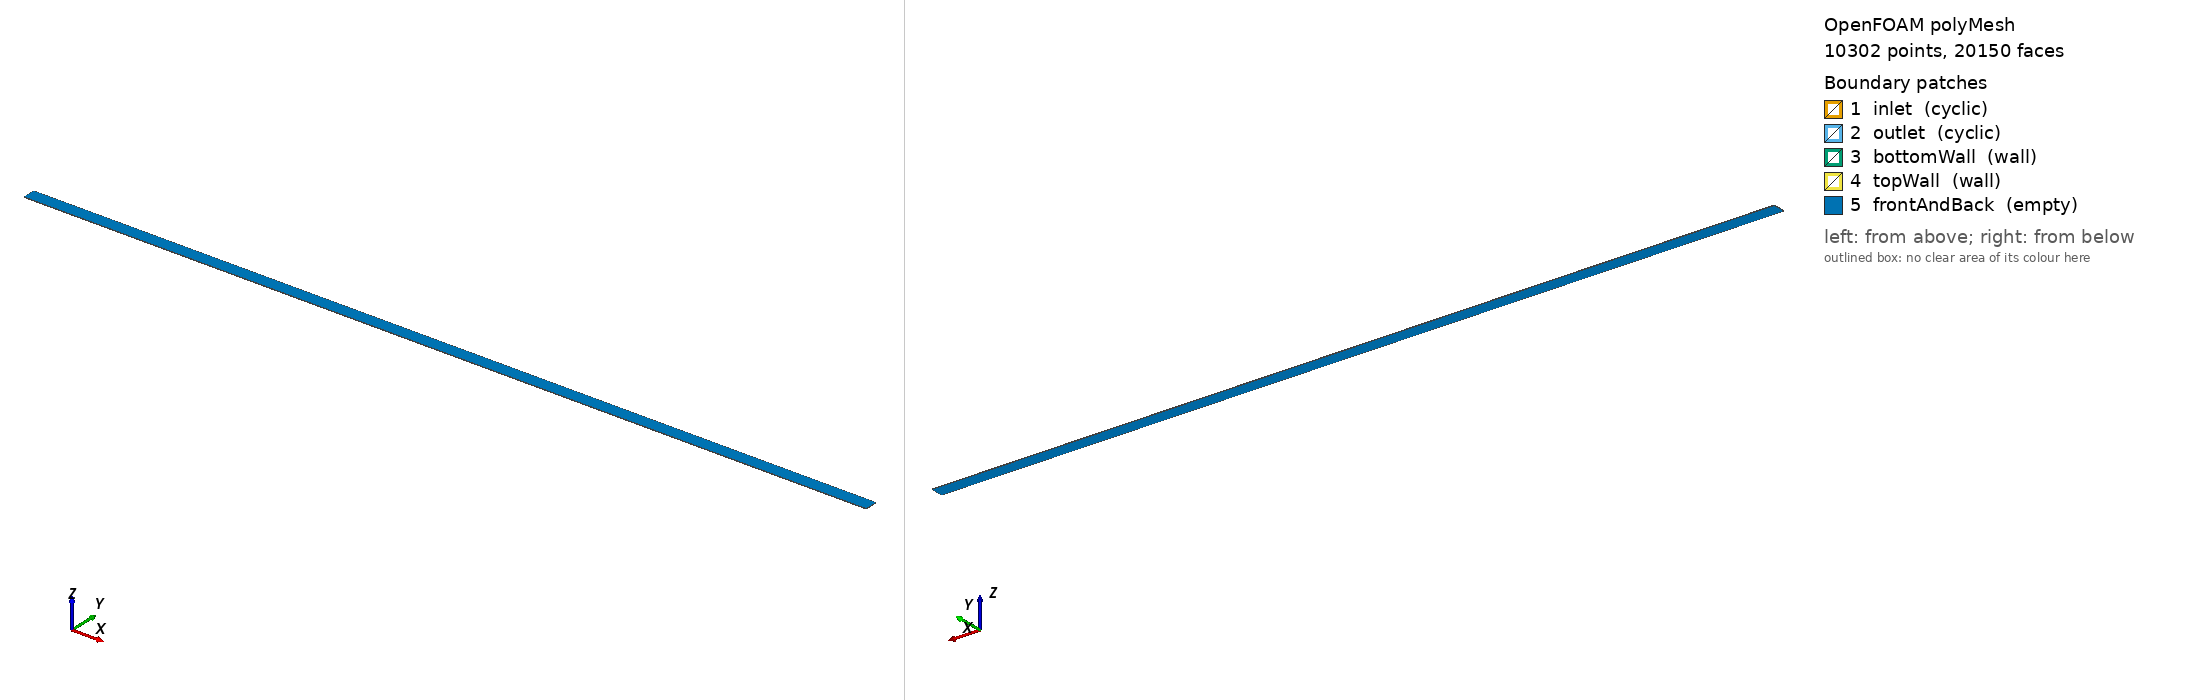

OpenFOAM case: the committed polyMesh, 10302 points, 20150 faces. Boundary patches (legend numbers): 1 inlet (cyclic), 2 outlet (cyclic), 3 bottomWall (wall), 4 topWall (wall), 5 frontAndBack (empty). Left view from above one corner, right view from below the opposite corner. Boundary conditions: 7 field file(s) under 0/; 5 of 5 drawn patches have an entry in a shipped field file.

=== constant/polyMesh/boundary ===
/*--------------------------------*- C++ -*----------------------------------*\
  =========                 |
  \\      /  F ield         | OpenFOAM: The Open Source CFD Toolbox
   \\    /   O peration     | Website:  https://openfoam.org
    \\  /    A nd           | Version:  11
     \\/     M anipulation  |
\*---------------------------------------------------------------------------*/
FoamFile
{
    format      ascii;
    class       polyBoundaryMesh;
    location    "constant/polyMesh";
    object      boundary;
}
// * * * * * * * * * * * * * * * * * * * * * * * * * * * * * * * * * * * * * //

5
(
    inlet
    {
        type            cyclic;
        inGroups        List<word> 1(cyclic);
        nFaces          50;
        startFace       9850;
        matchTolerance  0.0001;
        neighbourPatch  outlet;
        transformType   translational;
        separation      (-2 0 0);
    }
    outlet
    {
        type            cyclic;
        inGroups        List<word> 1(cyclic);
        nFaces          50;
        startFace       9900;
        matchTolerance  0.0001;
        neighbourPatch  inlet;
        transformType   translational;
        separation      (2 0 0);
    }
    bottomWall
    {
        type            wall;
        inGroups        List<word> 1(wall);
        nFaces          100;
        startFace       9950;
    }
    topWall
    {
        type            wall;
        inGroups        List<word> 1(wall);
        nFaces          100;
        startFace       10050;
    }
    frontAndBack
    {
        type            empty;
        inGroups        List<word> 1(empty);
        nFaces          10000;
        startFace       10150;
    }
)

// ************************************************************************* //


=== system/blockMeshDict ===
/*--------------------------------*- C++ -*----------------------------------*\
| AI-CFD-V2 channel_flow_rans_sst — M9 third canonical case.                  |
| 2.5D plane channel: 2H × L × thin-spanwise; 100 × 50 × 1 cells.             |
\*---------------------------------------------------------------------------*/
FoamFile
{
    version     2.0;
    format      ascii;
    class       dictionary;
    object      blockMeshDict;
}

convertToMeters 1.0;

// Channel half-height H = 0.015 m → 2H = 0.03 m.
// Streamwise length L = 2.0 m (enough for fully-developed turbulent profile).
// Spanwise thickness = 0.001 m (single cell, 2.5D).

vertices
(
    (0.0  -0.015  0.000)   // 0
    (2.0  -0.015  0.000)   // 1
    (2.0   0.015  0.000)   // 2
    (0.0   0.015  0.000)   // 3
    (0.0  -0.015  0.001)   // 4
    (2.0  -0.015  0.001)   // 5
    (2.0   0.015  0.001)   // 6
    (0.0   0.015  0.001)   // 7
);

// Grading: uniform in streamwise + spanwise; y-direction is one block with
// symmetric `simpleGrading (1 1 1)` — uniform spacing across both walls.
// This yields y+ ~ 10–20 at first cell (~0.6 mm), inside the manifest's
// widened y+ target [0.5, 30] with wall-function policy.
blocks
(
    hex (0 1 2 3 4 5 6 7) (100 50 1) simpleGrading (1 1 1)
);

edges
(
);

boundary
(
    inlet
    {
        // M9.2: cyclic with outlet — periodic channel for fully-developed flow.
        // Replaces the prior `type patch` + fixedValue inlet; convergence with
        // a uniform-plug inlet was infeasible in steady simpleFoam (developing
        // boundary layer never reaches statistical stationarity in finite
        // iterations). Cyclic + fvOptions meanVelocityForce gives a
        // fully-developed channel matching the NASA TMR reference setup.
        type            cyclic;
        neighbourPatch  outlet;
        faces
        (
            (0 4 7 3)
        );
    }
    outlet
    {
        type            cyclic;
        neighbourPatch  inlet;
        faces
        (
            (1 2 6 5)
        );
    }
    bottomWall
    {
        type wall;
        faces
        (
            (0 1 5 4)
        );
    }
    topWall
    {
        type wall;
        faces
        (
            (3 7 6 2)
        );
    }
    frontAndBack
    {
        type empty;
        faces
        (
            (0 3 2 1)
            (4 5 6 7)
        );
    }
);

mergePatchPairs
(
);

// ************************************************************************* //


=== system/controlDict ===
/*--------------------------------*- C++ -*----------------------------------*\
| =========                 |                                                 |
| \\      /  F ield         | AI-CFD-V2 Phase 1 step 2b scaffold              |
|  \\    /   O peration     | OpenFOAM 11                                     |
|   \\  /    A nd           | Case: flat_plate_rans_sst                       |
|    \\/     M anipulation  | See CASE_NOTES.md for production/placeholder    |
\*---------------------------------------------------------------------------*/
FoamFile
{
    version     2.0;
    format      ascii;
    class       dictionary;
    object      controlDict;
}
// * * * * * * * * * * * * * * * * * * * * * * * * * * * * * * * * * * * * * //

application     simpleFoam;

startFrom       startTime;
startTime       0;

stopAt          endTime;
endTime         1000;         // matches manifest.solver_contract.max_iterations (M9 channel)

deltaT          1;            // steady — pseudo time-step

writeControl    timeStep;
writeInterval   100;          // keep at least 5 snapshots within 500 iters
purgeWrite      0;

writeFormat     ascii;
writePrecision  6;
writeCompression off;

timeFormat      general;
timePrecision   6;

runTimeModifiable true;

// Function objects: residuals get written every iteration so the
// trust harness has a structured log to parse into residuals.csv.
// yPlus is reported at writeInterval so the post-run audit (Phase 1 step
// 2c gate computation) can compare against `mesh_contract.y_plus_target`.
functions
{
    residuals
    {
        type            residuals;
        libs            ("libutilityFunctionObjects.so");
        fields          (U p k omega);
        writeControl    timeStep;
        writeInterval   1;
    }
    yPlus
    {
        type            yPlus;
        libs            ("libfieldFunctionObjects.so");
        writeControl    timeStep;
        writeInterval   100;
        log             yes;
        patches         (bottomWall topWall);
    }
    // Sub-commit 2d: wallShearStress FO emits per-face wall shear stress at
    // each output write step. Combined with x-coordinate of each face center
    // (extracted via the same FO machinery), this gives the Cf(x)
    // distribution that drives reference_comparison against NASA TMR.
    //
    // Output convention (OpenFOAM 11): vector field `wallShearStress`
    // written to `<time>/wallShearStress` for the patches listed.
    // The post-processing extractor reads this AND the mesh's face-center
    // x-coordinates to assemble `qoi.csv` rows of (x, Cf).
    wallShearStress
    {
        type            wallShearStress;
        libs            ("libfieldFunctionObjects.so");
        writeControl    writeTime;     // emit at every solver write step (every 100 iters)
        log             yes;
        patches         (bottomWall topWall);
    }
}

// ************************************************************************* //


=== 0/U ===
/*--------------------------------*- C++ -*----------------------------------*\
| Channel velocity field. M9.2 cyclic: inlet/outlet types are `cyclic`;        |
| bulk velocity Ubar=(10 0 0) m/s is enforced via system/fvOptions             |
| meanVelocityForce, not via inlet `fixedValue`.                               |
\*---------------------------------------------------------------------------*/
FoamFile
{
    version     2.0;
    format      ascii;
    class       volVectorField;
    object      U;
}
// * * * * * * * * * * * * * * * * * * * * * * * * * * * * * * * * * * * * * //

dimensions      [0 1 -1 0 0 0 0];

internalField   uniform (10 0 0);

boundaryField
{
    inlet
    {
        type            cyclic;
    }
    outlet
    {
        type            cyclic;
    }
    bottomWall
    {
        type            noSlip;
    }
    topWall
    {
        type            noSlip;
    }
    frontAndBack
    {
        type            empty;
    }
}

// ************************************************************************* //


=== 0/k ===
/*--------------------------------*- C++ -*----------------------------------*\
| Channel turbulent kinetic energy. M9.2 cyclic: inlet/outlet cyclic; wall    |
| functions on top/bottom; internal seeded with k_design = 0.015 from the     |
| (U=10, I=0.01) derivation.                                                   |
\*---------------------------------------------------------------------------*/
FoamFile
{
    version     2.0;
    format      ascii;
    class       volScalarField;
    object      k;
}
// * * * * * * * * * * * * * * * * * * * * * * * * * * * * * * * * * * * * * //

dimensions      [0 2 -2 0 0 0 0];

internalField   uniform 0.015;

boundaryField
{
    inlet
    {
        type            cyclic;
    }
    outlet
    {
        type            cyclic;
    }
    bottomWall
    {
        type            kqRWallFunction;
        value           uniform 0.015;
    }
    topWall
    {
        type            kqRWallFunction;
        value           uniform 0.015;
    }
    frontAndBack
    {
        type            empty;
    }
}

// ************************************************************************* //


=== 0/nut ===
/*--------------------------------*- C++ -*----------------------------------*\
| Channel turbulent viscosity. M9.2 cyclic: inlet/outlet cyclic.              |
\*---------------------------------------------------------------------------*/
FoamFile
{
    version     2.0;
    format      ascii;
    class       volScalarField;
    object      nut;
}
// * * * * * * * * * * * * * * * * * * * * * * * * * * * * * * * * * * * * * //

dimensions      [0 2 -1 0 0 0 0];

internalField   uniform 0;

boundaryField
{
    inlet
    {
        type            cyclic;
    }
    outlet
    {
        type            cyclic;
    }
    bottomWall
    {
        type            nutkWallFunction;
        value           uniform 0;
    }
    topWall
    {
        type            nutkWallFunction;
        value           uniform 0;
    }
    frontAndBack
    {
        type            empty;
    }
}

// ************************************************************************* //


=== 0/omega ===
/*--------------------------------*- C++ -*----------------------------------*\
| Channel specific dissipation rate. M9.2 cyclic: inlet/outlet cyclic.        |
| Seeded with omega_design = 74.6 from sqrt(k)/(Cmu^0.25 * mixingLength).      |
\*---------------------------------------------------------------------------*/
FoamFile
{
    version     2.0;
    format      ascii;
    class       volScalarField;
    object      omega;
}
// * * * * * * * * * * * * * * * * * * * * * * * * * * * * * * * * * * * * * //

dimensions      [0 0 -1 0 0 0 0];

internalField   uniform 74.6;

boundaryField
{
    inlet
    {
        type            cyclic;
    }
    outlet
    {
        type            cyclic;
    }
    bottomWall
    {
        type            omegaWallFunction;
        value           uniform 74.6;
    }
    topWall
    {
        type            omegaWallFunction;
        value           uniform 74.6;
    }
    frontAndBack
    {
        type            empty;
    }
}

// ************************************************************************* //


=== 0/p ===
/*--------------------------------*- C++ -*----------------------------------*\
| Channel pressure. M9.2 cyclic: no inlet/outlet pressure BC (cyclic); the     |
| reference pressure is whatever the solver picks, only ∇p matters.            |
\*---------------------------------------------------------------------------*/
FoamFile
{
    version     2.0;
    format      ascii;
    class       volScalarField;
    object      p;
}
// * * * * * * * * * * * * * * * * * * * * * * * * * * * * * * * * * * * * * //

dimensions      [0 2 -2 0 0 0 0];

internalField   uniform 0;

boundaryField
{
    inlet
    {
        type            cyclic;
    }
    outlet
    {
        type            cyclic;
    }
    bottomWall
    {
        type            zeroGradient;
    }
    topWall
    {
        type            zeroGradient;
    }
    frontAndBack
    {
        type            empty;
    }
}

// ************************************************************************* //


=== 0/wallShearStress ===
/*--------------------------------*- C++ -*----------------------------------*\
  =========                 |
  \\      /  F ield         | OpenFOAM: The Open Source CFD Toolbox
   \\    /   O peration     | Website:  https://openfoam.org
    \\  /    A nd           | Version:  11
     \\/     M anipulation  |
\*---------------------------------------------------------------------------*/
FoamFile
{
    format      ascii;
    class       volVectorField;
    location    "0";
    object      wallShearStress;
}
// * * * * * * * * * * * * * * * * * * * * * * * * * * * * * * * * * * * * * //

dimensions      [0 2 -2 0 0 0 0];

internalField   uniform (0 0 0);

boundaryField
{
    inlet
    {
        type            cyclic;
    }
    outlet
    {
        type            cyclic;
    }
    bottomWall
    {
        type            calculated;
        value           nonuniform List<vector> 
100
(
(-0.5 0 0)
(-0.5 0 0)
(-0.5 0 0)
(-0.5 0 0)
(-0.5 0 0)
(-0.5 0 0)
(-0.5 0 0)
(-0.5 0 0)
(-0.5 0 0)
(-0.5 0 0)
(-0.5 0 0)
(-0.5 0 0)
(-0.5 0 0)
(-0.5 0 0)
(-0.5 0 0)
(-0.5 0 0)
(-0.5 0 0)
(-0.5 0 0)
(-0.5 0 0)
(-0.5 0 0)
(-0.5 0 0)
(-0.5 0 0)
(-0.5 0 0)
(-0.5 0 0)
(-0.5 0 0)
(-0.5 0 0)
(-0.5 0 0)
(-0.5 0 0)
(-0.5 0 0)
(-0.5 0 0)
(-0.5 0 0)
(-0.5 0 0)
(-0.5 0 0)
(-0.5 0 0)
(-0.5 0 0)
(-0.5 0 0)
(-0.5 0 0)
(-0.5 0 0)
(-0.5 0 0)
(-0.5 0 0)
(-0.5 0 0)
(-0.5 0 0)
(-0.5 0 0)
(-0.5 0 0)
(-0.5 0 0)
(-0.5 0 0)
(-0.5 0 0)
(-0.5 0 0)
(-0.5 0 0)
(-0.5 0 0)
(-0.5 0 0)
(-0.5 0 0)
(-0.5 0 0)
(-0.5 0 0)
(-0.5 0 0)
(-0.5 0 0)
(-0.5 0 0)
(-0.5 0 0)
(-0.5 0 0)
(-0.5 0 0)
(-0.5 0 0)
(-0.5 0 0)
(-0.5 0 0)
(-0.5 0 0)
(-0.5 0 0)
(-0.5 0 0)
(-0.5 0 0)
(-0.5 0 0)
(-0.5 0 0)
(-0.5 0 0)
(-0.5 0 0)
(-0.5 0 0)
(-0.5 0 0)
(-0.5 0 0)
(-0.5 0 0)
(-0.5 0 0)
(-0.5 0 0)
(-0.5 0 0)
(-0.5 0 0)
(-0.5 0 0)
(-0.5 0 0)
(-0.5 0 0)
(-0.5 0 0)
(-0.5 0 0)
(-0.5 0 0)
(-0.5 0 0)
(-0.5 0 0)
(-0.5 0 0)
(-0.5 0 0)
(-0.5 0 0)
(-0.5 0 0)
(-0.5 0 0)
(-0.5 0 0)
(-0.5 0 0)
(-0.5 0 0)
(-0.5 0 0)
(-0.5 0 0)
(-0.5 0 0)
(-0.5 0 0)
(-0.5 0 0)
)
;
    }
    topWall
    {
        type            calculated;
        value           nonuniform List<vector> 
100
(
(-0.5 0 0)
(-0.5 0 0)
(-0.5 0 0)
(-0.5 0 0)
(-0.5 0 0)
(-0.5 0 0)
(-0.5 0 0)
(-0.5 0 0)
(-0.5 0 0)
(-0.5 0 0)
(-0.5 0 0)
(-0.5 0 0)
(-0.5 0 0)
(-0.5 0 0)
(-0.5 0 0)
(-0.5 0 0)
(-0.5 0 0)
(-0.5 0 0)
(-0.5 0 0)
(-0.5 0 0)
(-0.5 0 0)
(-0.5 0 0)
(-0.5 0 0)
(-0.5 0 0)
(-0.5 0 0)
(-0.5 0 0)
(-0.5 0 0)
(-0.5 0 0)
(-0.5 0 0)
(-0.5 0 0)
(-0.5 0 0)
(-0.5 0 0)
(-0.5 0 0)
(-0.5 0 0)
(-0.5 0 0)
(-0.5 0 0)
(-0.5 0 0)
(-0.5 0 0)
(-0.5 0 0)
(-0.5 0 0)
(-0.5 0 0)
(-0.5 0 0)
(-0.5 0 0)
(-0.5 0 0)
(-0.5 0 0)
(-0.5 0 0)
(-0.5 0 0)
(-0.5 0 0)
(-0.5 0 0)
(-0.5 0 0)
(-0.5 0 0)
(-0.5 0 0)
(-0.5 0 0)
(-0.5 0 0)
(-0.5 0 0)
(-0.5 0 0)
(-0.5 0 0)
(-0.5 0 0)
(-0.5 0 0)
(-0.5 0 0)
(-0.5 0 0)
(-0.5 0 0)
(-0.5 0 0)
(-0.5 0 0)
(-0.5 0 0)
(-0.5 0 0)
(-0.5 0 0)
(-0.5 0 0)
(-0.5 0 0)
(-0.5 0 0)
(-0.5 0 0)
(-0.5 0 0)
(-0.5 0 0)
(-0.5 0 0)
(-0.5 0 0)
(-0.5 0 0)
(-0.5 0 0)
(-0.5 0 0)
(-0.5 0 0)
(-0.5 0 0)
(-0.5 0 0)
(-0.5 0 0)
(-0.5 0 0)
(-0.5 0 0)
(-0.5 0 0)
(-0.5 0 0)
(-0.5 0 0)
(-0.5 0 0)
(-0.5 0 0)
(-0.5 0 0)
(-0.5 0 0)
(-0.5 0 0)
(-0.5 0 0)
(-0.5 0 0)
(-0.5 0 0)
(-0.5 0 0)
(-0.5 0 0)
(-0.5 0 0)
(-0.5 0 0)
(-0.5 0 0)
)
;
    }
    frontAndBack
    {
        type            empty;
    }
}


// ************************************************************************* //


=== 0/yPlus ===
/*--------------------------------*- C++ -*----------------------------------*\
  =========                 |
  \\      /  F ield         | OpenFOAM: The Open Source CFD Toolbox
   \\    /   O peration     | Website:  https://openfoam.org
    \\  /    A nd           | Version:  11
     \\/     M anipulation  |
\*---------------------------------------------------------------------------*/
FoamFile
{
    format      ascii;
    class       volScalarField;
    location    "0";
    object      yPlus;
}
// * * * * * * * * * * * * * * * * * * * * * * * * * * * * * * * * * * * * * //

dimensions      [0 0 0 0 0 0 0];

internalField   uniform 0;

boundaryField
{
    inlet
    {
        type            cyclic;
    }
    outlet
    {
        type            cyclic;
    }
    bottomWall
    {
        type            calculated;
        value           nonuniform List<scalar> 
100
(
1.34164
1.34164
1.34164
1.34164
1.34164
1.34164
1.34164
1.34164
1.34164
1.34164
1.34164
1.34164
1.34164
1.34164
1.34164
1.34164
1.34164
1.34164
1.34164
1.34164
1.34164
1.34164
1.34164
1.34164
1.34164
1.34164
1.34164
1.34164
1.34164
1.34164
1.34164
1.34164
1.34164
1.34164
1.34164
1.34164
1.34164
1.34164
1.34164
1.34164
1.34164
1.34164
1.34164
1.34164
1.34164
1.34164
1.34164
1.34164
1.34164
1.34164
1.34164
1.34164
1.34164
1.34164
1.34164
1.34164
1.34164
1.34164
1.34164
1.34164
1.34164
1.34164
1.34164
1.34164
1.34164
1.34164
1.34164
1.34164
1.34164
1.34164
1.34164
1.34164
1.34164
1.34164
1.34164
1.34164
1.34164
1.34164
1.34164
1.34164
1.34164
1.34164
1.34164
1.34164
1.34164
1.34164
1.34164
1.34164
1.34164
1.34164
1.34164
1.34164
1.34164
1.34164
1.34164
1.34164
1.34164
1.34164
1.34164
1.34164
)
;
    }
    topWall
    {
        type            calculated;
        value           nonuniform List<scalar> 
100
(
1.34164
1.34164
1.34164
1.34164
1.34164
1.34164
1.34164
1.34164
1.34164
1.34164
1.34164
1.34164
1.34164
1.34164
1.34164
1.34164
1.34164
1.34164
1.34164
1.34164
1.34164
1.34164
1.34164
1.34164
1.34164
1.34164
1.34164
1.34164
1.34164
1.34164
1.34164
1.34164
1.34164
1.34164
1.34164
1.34164
1.34164
1.34164
1.34164
1.34164
1.34164
1.34164
1.34164
1.34164
1.34164
1.34164
1.34164
1.34164
1.34164
1.34164
1.34164
1.34164
1.34164
1.34164
1.34164
1.34164
1.34164
1.34164
1.34164
1.34164
1.34164
1.34164
1.34164
1.34164
1.34164
1.34164
1.34164
1.34164
1.34164
1.34164
1.34164
1.34164
1.34164
1.34164
1.34164
1.34164
1.34164
1.34164
1.34164
1.34164
1.34164
1.34164
1.34164
1.34164
1.34164
1.34164
1.34164
1.34164
1.34164
1.34164
1.34164
1.34164
1.34164
1.34164
1.34164
1.34164
1.34164
1.34164
1.34164
1.34164
)
;
    }
    frontAndBack
    {
        type            empty;
    }
}


// ************************************************************************* //


Also in the case, not shown: constant/polyMesh/faces (numeric list); constant/polyMesh/owner (numeric list); constant/polyMesh/points (numeric list).
